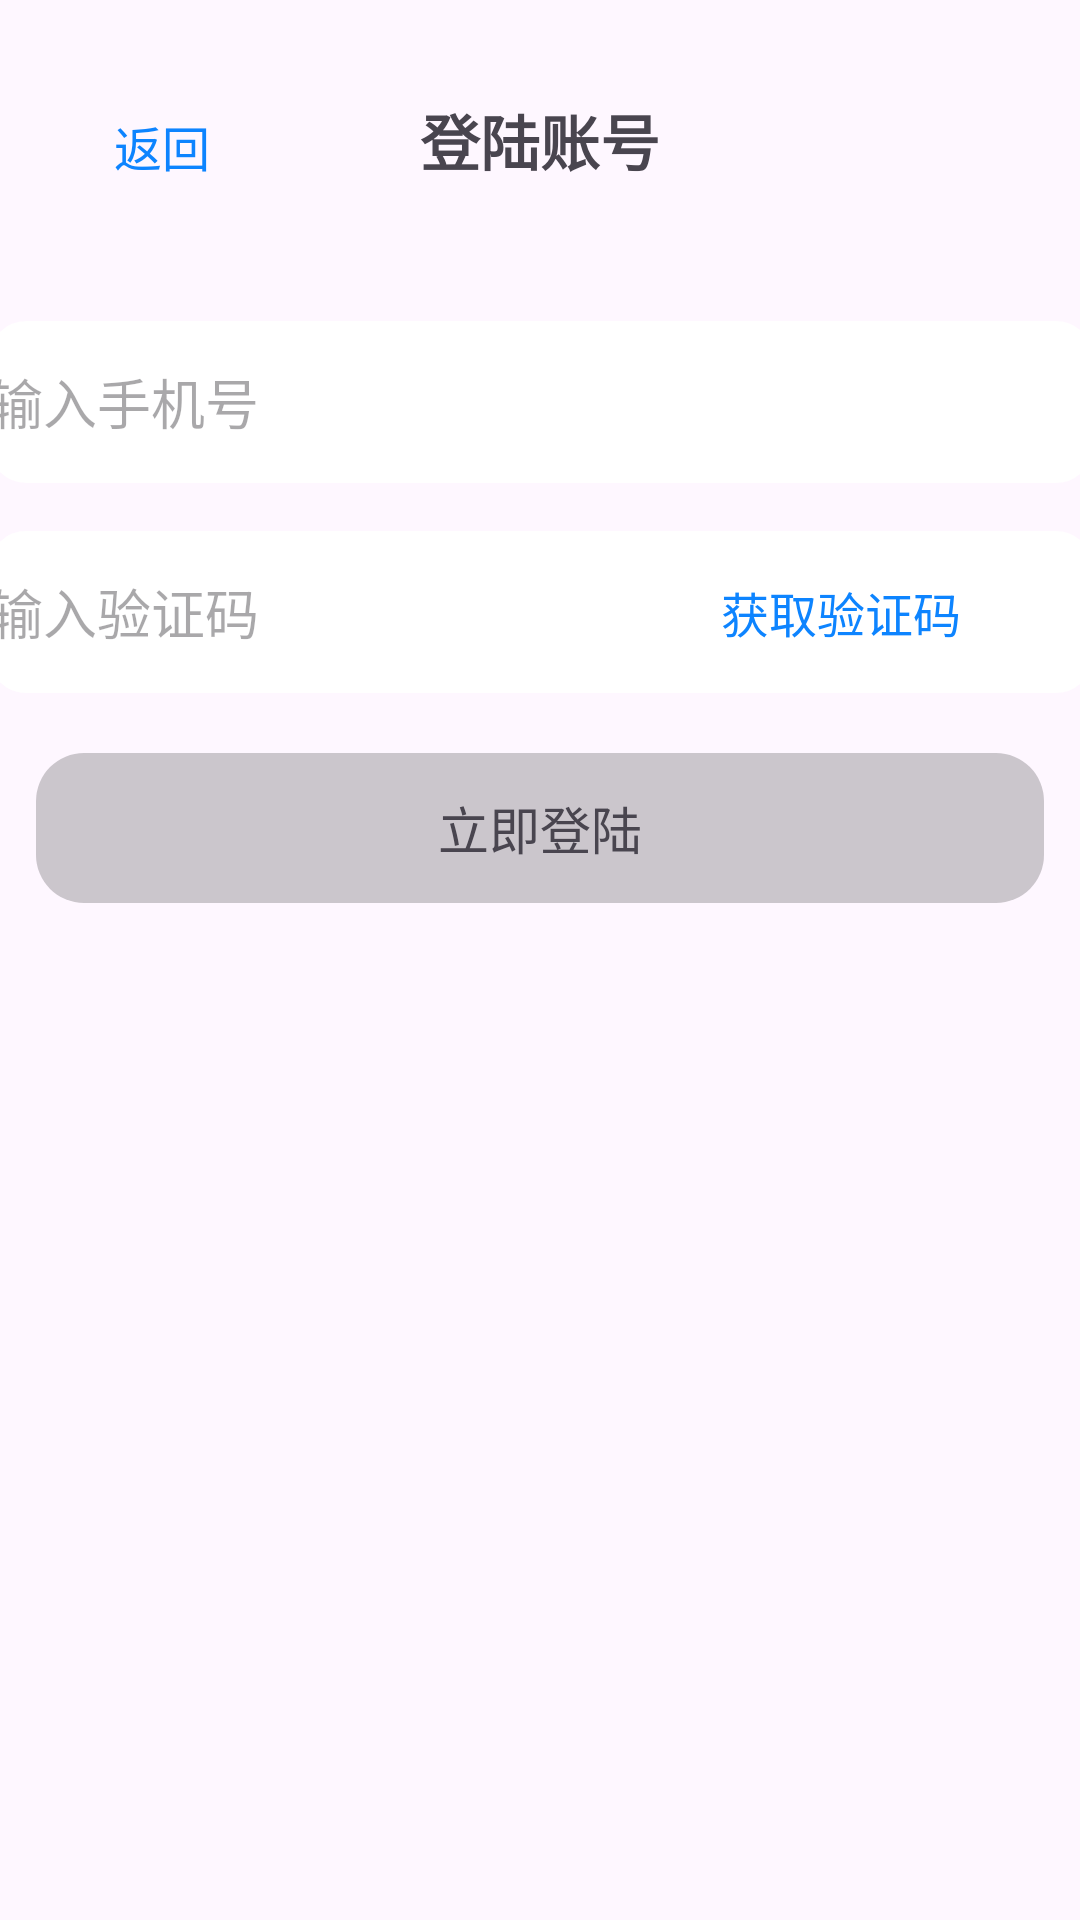

Produce the Android XML layout that renders to this screen, including the resource entries it uses.
<!-- AndroidManifest.xml: application theme Theme.Weibo_zhuyufeng -->
<!-- res/layout/activity_log.xml -->
<?xml version="1.0" encoding="utf-8"?>
<androidx.constraintlayout.widget.ConstraintLayout xmlns:android="http://schemas.android.com/apk/res/android"
    xmlns:app="http://schemas.android.com/apk/res-auto"
    xmlns:tools="http://schemas.android.com/tools"
    android:id="@+id/main"
    android:layout_width="match_parent"
    android:layout_height="match_parent"
    tools:context=".Activity.LogActivity">

    <androidx.appcompat.widget.Toolbar
        android:layout_width="match_parent"
        android:layout_height="91dp"
        app:layout_constraintTop_toTopOf="parent"
        android:id="@+id/toolbar">

        <TextView
            android:layout_width="100dp"
            android:layout_height="27dp"
            android:id="@+id/log"
            android:text="@string/log"
            android:textSize="20dp"
            android:textStyle="bold"
            android:gravity="center"
            android:layout_gravity="center"
            />
        <TextView
            android:id="@+id/back"
            android:layout_width="48dp"
            android:layout_height="27dp"
            android:layout_gravity="start"
            android:layout_marginLeft="30dp"
            android:text="返回"
            android:gravity="center"
            android:textSize="16dp"
            android:textColor="@color/blue"
            android:paddingTop="5dp"
            />
    </androidx.appcompat.widget.Toolbar>
    
    <EditText
        android:layout_width="368dp"
        android:layout_height="54dp"
        android:hint="@string/phone"
        android:id="@+id/phone"
        app:layout_constraintTop_toBottomOf="@id/toolbar"
        app:layout_constraintLeft_toLeftOf="parent"
        app:layout_constraintRight_toRightOf="parent"
        android:background="@drawable/edit"
        android:layout_marginTop="16dp"
        android:inputType="phone"
        android:maxLength="11"
        />


    <LinearLayout
        android:layout_width="368dp"
        android:layout_height="54dp"
        android:orientation="horizontal"
        app:layout_constraintTop_toBottomOf="@id/phone"
        android:background="@drawable/edit"
        app:layout_constraintLeft_toLeftOf="parent"
        app:layout_constraintRight_toRightOf="parent"
        android:layout_marginTop="16dp"
        android:id="@+id/log_linearlayout"
        >
        <EditText
            android:layout_width="200dp"
            android:layout_height="54dp"
            android:id="@+id/verification_code"
            android:hint="@string/verification_code"
            app:layout_constraintTop_toBottomOf="@id/phone"
            app:layout_constraintLeft_toLeftOf="parent"
            app:layout_constraintRight_toRightOf="parent"
            android:background="@drawable/edit"
            android:maxLength="6"
            android:inputType="number"
            />
        <TextView
            android:layout_width="168dp"
            android:layout_height="54dp"
            android:layout_gravity="end"
            android:text="@string/getCode"
            android:id="@+id/getCode"
            android:gravity="center"
            android:textSize="16dp"
            android:textColor="@color/blue"
            />

    </LinearLayout>
    
    <TextView
        android:layout_width="336dp"
        android:layout_height="50dp"
        android:id="@+id/confirm_log"
        app:layout_constraintTop_toBottomOf="@id/log_linearlayout"
        app:layout_constraintLeft_toLeftOf="parent"
        app:layout_constraintRight_toRightOf="parent"
        android:layout_marginTop="20dp"
        android:background="@drawable/radius_full_gray"
        android:text="@string/log2"
        android:gravity="center"
        android:textSize="17dp"
        />



</androidx.constraintlayout.widget.ConstraintLayout>
<!-- resources referenced by this layout -->
<resources>
  <color name="blue">#0D84FF</color>
  <!-- drawable edit (drawable) -->
  <?xml version="1.0" encoding="utf-8"?>
  <shape xmlns:android="http://schemas.android.com/apk/res/android"
      android:shape="rectangle">
      <corners android:radius="12dp" /> 
      <solid android:color="@android:color/white" /> 
      <stroke
          android:width="1dp"
          android:color="@color/white"
          />
  </shape>
  <!-- drawable radius_full_gray (drawable) -->
  <?xml version="1.0" encoding="utf-8"?>
  <shape xmlns:android="http://schemas.android.com/apk/res/android">
      <solid android:color="@color/gray_2" />
      <corners android:topLeftRadius="16dp" android:topRightRadius="16dp"
          android:bottomLeftRadius="16dp" android:bottomRightRadius="16dp"/>
  </shape>
  <string name="getCode">获取验证码</string>
  <string name="log">登陆账号</string>
  <string name="log2">立即登陆</string>
  <string name="phone">输入手机号</string>
  <string name="verification_code">输入验证码</string>
  <style name="Theme.Weibo_zhuyufeng" parent="Base.Theme.Weibo_zhuyufeng" />
  <color name="white">#FFFFFFFF</color>
  <color name="gray_2">#33000000</color>
  <style name="Base.Theme.Weibo_zhuyufeng" parent="Theme.Material3.DayNight.NoActionBar">
          
          
      </style>
</resources>
